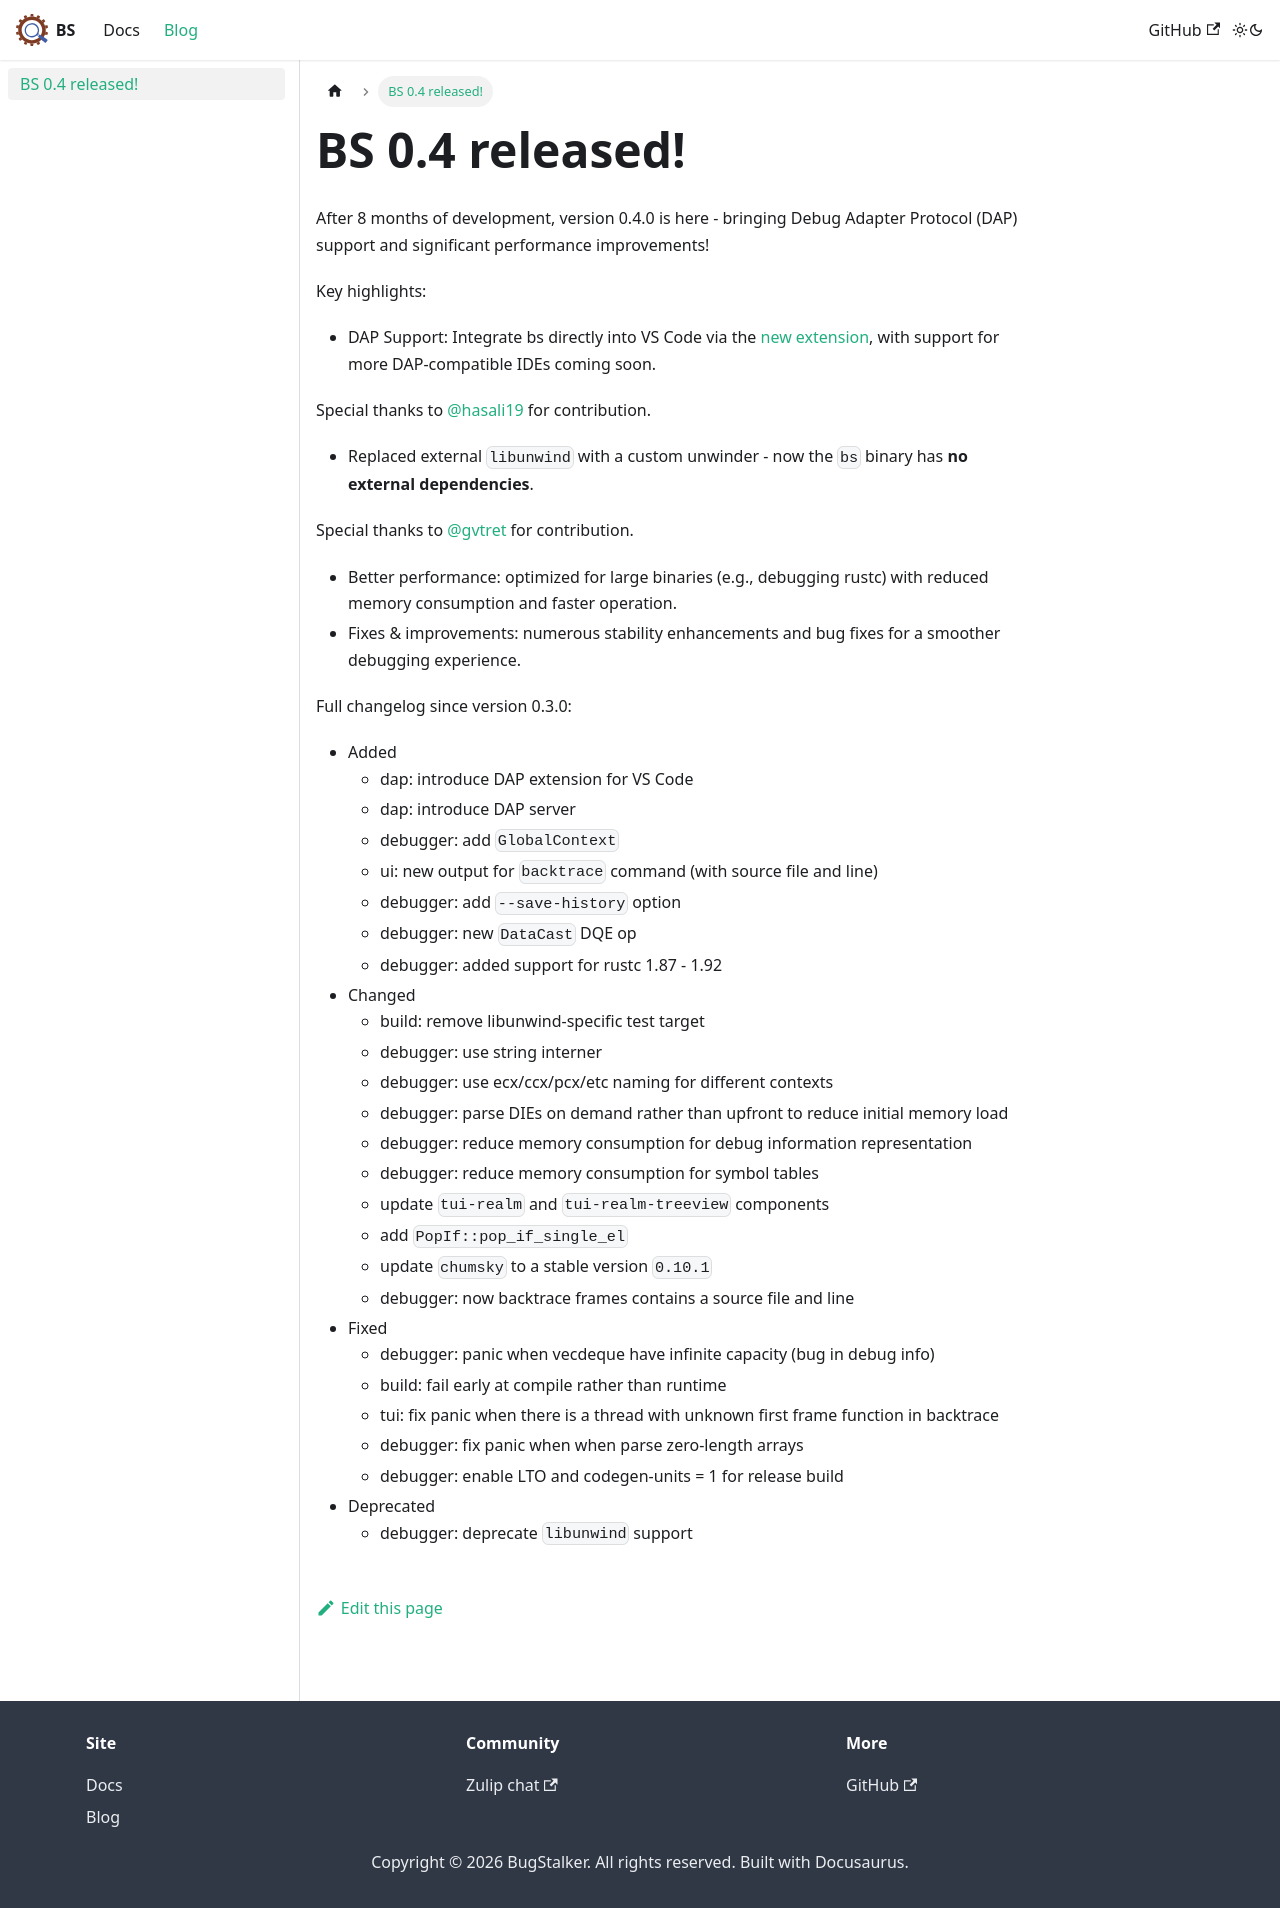

repository: godzie44/BugStalker · page: docs/blog/release_0_4/index.html · generator: docusaurus

---
sidebar_position: 1
---

# BS 0.4 released!

After 8 months of development, version 0.4.0 is here - bringing Debug Adapter Protocol (DAP) support and significant performance improvements!

Key highlights:

- DAP Support: Integrate bs directly into VS Code via the [new extension](https://marketplace.visualstudio.com/items?itemName=BugStalker.bugstalker), with support for more DAP-compatible IDEs coming soon.

Special thanks to [@hasali19](https://github.com/hasali19) for contribution.

- Replaced external `libunwind` with a custom unwinder - now the `bs` binary has **no external dependencies**.

Special thanks to [@gvtret](https://github.com/gvtret) for contribution.

- Better performance: optimized for large binaries (e.g., debugging rustc) with reduced memory consumption and faster operation.
- Fixes & improvements: numerous stability enhancements and bug fixes for a smoother debugging experience.

Full changelog since version 0.3.0:

- Added
    - dap: introduce DAP extension for VS Code
    - dap: introduce DAP server
    - debugger: add `GlobalContext`
    - ui: new output for `backtrace` command (with source file and line)
    - debugger: add `--save-history` option
    - debugger: new `DataCast` DQE op  
    - debugger: added support for rustc 1.87 - 1.92 
- Changed
    - build: remove libunwind-specific test target
    - debugger: use string interner
    - debugger: use ecx/ccx/pcx/etc naming for different contexts
    - debugger: parse DIEs on demand rather than upfront to reduce initial memory load
    - debugger: reduce memory consumption for debug information representation
    - debugger: reduce memory consumption for symbol tables
    - update `tui-realm` and `tui-realm-treeview` components
    - add `PopIf::pop_if_single_el`
    - update `chumsky` to a stable version `0.10.1`
    - debugger: now backtrace frames contains a source file and line
- Fixed
    - debugger: panic when vecdeque have infinite capacity (bug in debug info) 
    - build: fail early at compile rather than runtime
    - tui: fix panic when there is a thread with unknown first frame function in backtrace
    - debugger: fix panic when when parse zero-length arrays
    - debugger: enable LTO and codegen-units = 1 for release build
- Deprecated
    - debugger: deprecate `libunwind` support
